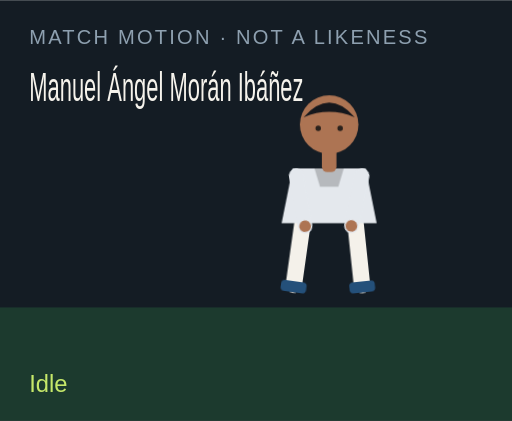
t = 0.00 s
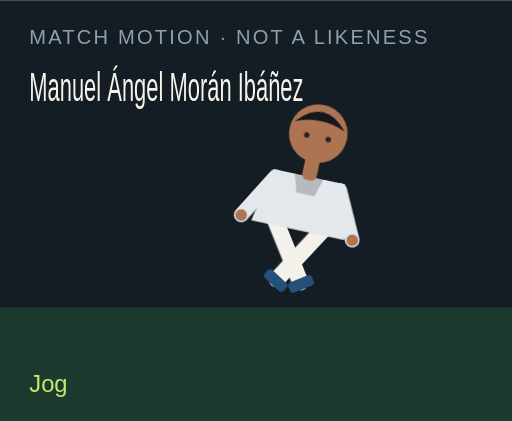
t = 1.50 s
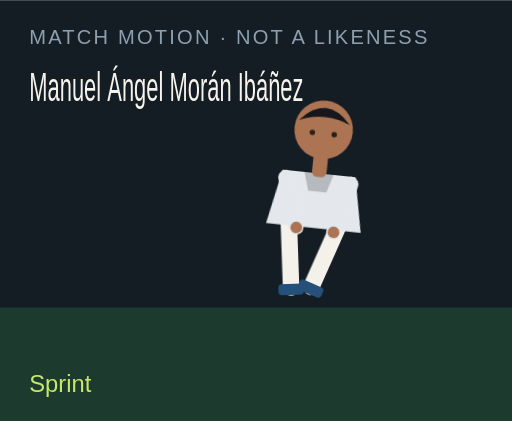
t = 3.00 s
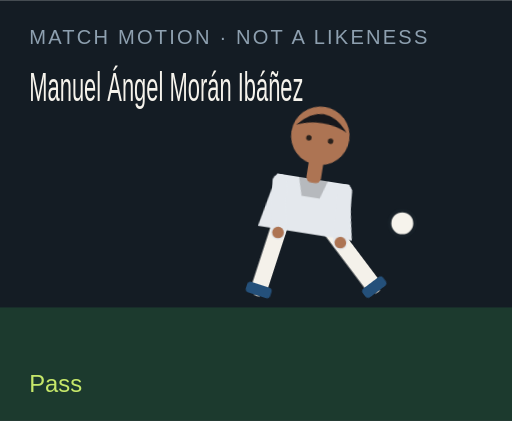
t = 4.50 s
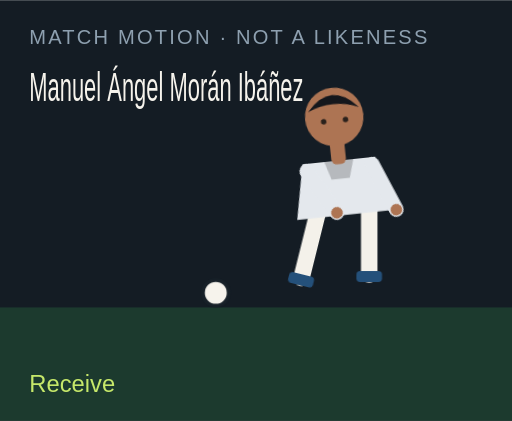
t = 6.00 s
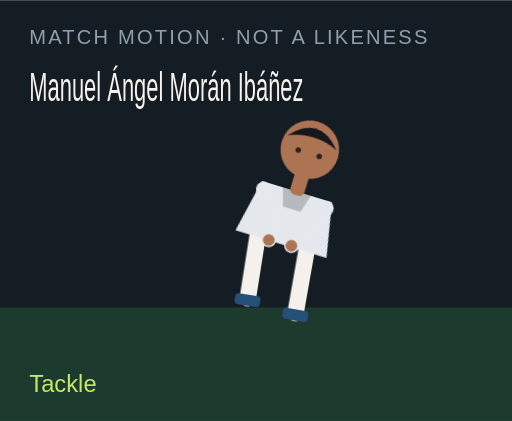
t = 7.50 s

The animated SVG that drew these frames (rendered in a browser with its animation timeline set to each time). Animation: 18 CSS @keyframes rules; one cycle of 9.00 s, repeats indefinitely.

<?xml version="1.0" encoding="UTF-8"?>
<svg xmlns="http://www.w3.org/2000/svg" viewBox="0 0 280 230" role="img">
  <style>@media (prefers-reduced-motion: reduce){animate,animateTransform{display:none}}</style>
  <rect width="280" height="230" fill="#141c24"/>
  <rect y="168" width="280" height="62" fill="#1c3a2e"/>
  <text x="16" y="24" fill="#8ea0b0" font-family="Arial,sans-serif" font-size="11" letter-spacing="1.2">MATCH MOTION · NOT A LIKENESS</text>
  <text x="16" y="55" fill="#f6f3ec" font-family="Impact,sans-serif" font-size="22" textLength="150" lengthAdjust="spacingAndGlyphs">Manuel Ángel Morán Ibáñez</text>
  <circle r="7" fill="#f6f3ec" stroke="#172028" stroke-width="2" id="motion-60350" cx="150" cy="160" opacity="0">
    
    
    
  </circle>
  <g transform="translate(132 40)">
    <g id="motion-60372" transform="rotate(0 48 90)">
      
      <g id="motion-60374" transform="translate(0 0)">
        
        <g transform="translate(34 78)"><g id="motion-60376" transform="rotate(8)"><path d="M0 0 V38" stroke="#f4f1ea" stroke-width="9" stroke-linecap="round"/><rect x="-7" y="36" width="14" height="6" rx="2" fill="#24507a"/></g></g>
        <g transform="translate(62 78)"><g id="motion-60378" transform="rotate(-6)"><path d="M0 0 V38" stroke="#f4f1ea" stroke-width="9" stroke-linecap="round"/><rect x="-7" y="36" width="14" height="6" rx="2" fill="#24507a"/></g></g>
        <path d="M28 52 h40 l6 30 H22 Z" fill="#e4e8ed"/>
        <path d="M40 52 h16 l-3 10 H43 Z" fill="#000" opacity=".2"/>
        <g transform="translate(30 56)"><g id="motion-60380" transform="rotate(-10)"><path d="M0 0 V28" stroke="#e4e8ed" stroke-width="8" stroke-linecap="round"/><circle cx="0" cy="28" r="3.2" fill="#ad7453"/></g></g>
        <g transform="translate(66 56)"><g id="motion-60382" transform="rotate(12)"><path d="M0 0 V28" stroke="#e4e8ed" stroke-width="8" stroke-linecap="round"/><circle cx="0" cy="28" r="3.2" fill="#ad7453"/></g></g>
        <rect x="44" y="40" width="8" height="14" rx="3" fill="#ad7453"/>
        <circle cx="48" cy="28" r="16" fill="#ad7453"/>
        <path d="M34 24 Q48 8 62 24 Q48 18 34 24" fill="#15171c"/>
        <circle cx="42" cy="30" r="1.5" fill="#2a211c"/><circle cx="54" cy="30" r="1.5" fill="#2a211c"/>
      </g>
    </g>
  </g>
  <text x="16" y="214" fill="#c6e86a" font-family="Arial,sans-serif" font-size="13" opacity="1" id="motion-60354">Idle</text><text x="16" y="214" fill="#c6e86a" font-family="Arial,sans-serif" font-size="13" opacity="0" id="motion-60356">Jog</text><text x="16" y="214" fill="#c6e86a" font-family="Arial,sans-serif" font-size="13" opacity="0" id="motion-60358">Sprint</text><text x="16" y="214" fill="#c6e86a" font-family="Arial,sans-serif" font-size="13" opacity="0" id="motion-60360">Dribble</text><text x="16" y="214" fill="#c6e86a" font-family="Arial,sans-serif" font-size="13" opacity="0" id="motion-60362">Pass</text><text x="16" y="214" fill="#c6e86a" font-family="Arial,sans-serif" font-size="13" opacity="0" id="motion-60364">Shoot</text><text x="16" y="214" fill="#c6e86a" font-family="Arial,sans-serif" font-size="13" opacity="0" id="motion-60366">Receive</text><text x="16" y="214" fill="#c6e86a" font-family="Arial,sans-serif" font-size="13" opacity="0" id="motion-60368">Tackle</text><text x="16" y="214" fill="#c6e86a" font-family="Arial,sans-serif" font-size="13" opacity="0" id="motion-60370">Arms wide</text>
<style>@keyframes track-60351{0%{cx:150px}11.1%{cx:156px}22.2%{cx:164px}33.300000000000004%{cx:142px}44.4%{cx:190px}55.60000000000001%{cx:250px}66.7%{cx:118px}77.8%{cx:150px}88.9%{cx:150px}100%{cx:150px}}@keyframes track-60352{0%{cy:160px}11.1%{cy:158px}22.2%{cy:154px}33.300000000000004%{cy:156px}44.4%{cy:148px}55.60000000000001%{cy:96px}66.7%{cy:160px}77.8%{cy:160px}88.9%{cy:160px}100%{cy:160px}}@keyframes track-60353{0%{opacity:0}11.1%{opacity:0}22.2%{opacity:0}33.300000000000004%{opacity:1}44.4%{opacity:1}55.60000000000001%{opacity:1}66.7%{opacity:1}77.8%{opacity:0}88.9%{opacity:0}100%{opacity:0}}@keyframes track-60355{0%{opacity:1}11.1%{opacity:0}22.2%{opacity:0}33.300000000000004%{opacity:0}44.4%{opacity:0}55.60000000000001%{opacity:0}66.7%{opacity:0}77.8%{opacity:0}88.9%{opacity:0}100%{opacity:1}}@keyframes track-60357{0%{opacity:0}11.1%{opacity:1}22.2%{opacity:0}33.300000000000004%{opacity:0}44.4%{opacity:0}55.60000000000001%{opacity:0}66.7%{opacity:0}77.8%{opacity:0}88.9%{opacity:0}100%{opacity:0}}@keyframes track-60359{0%{opacity:0}11.1%{opacity:0}22.2%{opacity:1}33.300000000000004%{opacity:0}44.4%{opacity:0}55.60000000000001%{opacity:0}66.7%{opacity:0}77.8%{opacity:0}88.9%{opacity:0}100%{opacity:0}}@keyframes track-60361{0%{opacity:0}11.1%{opacity:0}22.2%{opacity:0}33.300000000000004%{opacity:1}44.4%{opacity:0}55.60000000000001%{opacity:0}66.7%{opacity:0}77.8%{opacity:0}88.9%{opacity:0}100%{opacity:0}}@keyframes track-60363{0%{opacity:0}11.1%{opacity:0}22.2%{opacity:0}33.300000000000004%{opacity:0}44.4%{opacity:1}55.60000000000001%{opacity:0}66.7%{opacity:0}77.8%{opacity:0}88.9%{opacity:0}100%{opacity:0}}@keyframes track-60365{0%{opacity:0}11.1%{opacity:0}22.2%{opacity:0}33.300000000000004%{opacity:0}44.4%{opacity:0}55.60000000000001%{opacity:1}66.7%{opacity:0}77.8%{opacity:0}88.9%{opacity:0}100%{opacity:0}}@keyframes track-60367{0%{opacity:0}11.1%{opacity:0}22.2%{opacity:0}33.300000000000004%{opacity:0}44.4%{opacity:0}55.60000000000001%{opacity:0}66.7%{opacity:1}77.8%{opacity:0}88.9%{opacity:0}100%{opacity:0}}@keyframes track-60369{0%{opacity:0}11.1%{opacity:0}22.2%{opacity:0}33.300000000000004%{opacity:0}44.4%{opacity:0}55.60000000000001%{opacity:0}66.7%{opacity:0}77.8%{opacity:1}88.9%{opacity:0}100%{opacity:0}}@keyframes track-60371{0%{opacity:0}11.1%{opacity:0}22.2%{opacity:0}33.300000000000004%{opacity:0}44.4%{opacity:0}55.60000000000001%{opacity:0}66.7%{opacity:0}77.8%{opacity:0}88.9%{opacity:1}100%{opacity:0}}@keyframes track-60373{0%{transform:rotate(0deg)}11.1%{transform:rotate(8deg)}22.2%{transform:rotate(16deg)}33.300000000000004%{transform:rotate(6deg)}44.4%{transform:rotate(4deg)}55.60000000000001%{transform:rotate(14deg)}66.7%{transform:rotate(-6deg)}77.8%{transform:rotate(34deg)}88.9%{transform:rotate(0deg)}100%{transform:rotate(0deg)}}@keyframes track-60375{0%{transform:translate(0px,0px)}11.1%{transform:translate(0px,-3px)}22.2%{transform:translate(0px,-6px)}33.300000000000004%{transform:translate(0px,-2px)}44.4%{transform:translate(0px,2px)}55.60000000000001%{transform:translate(0px,-4px)}66.7%{transform:translate(0px,1px)}77.8%{transform:translate(0px,10px)}88.9%{transform:translate(0px,-8px)}100%{transform:translate(0px,0px)}}@keyframes track-60377{0%{transform:rotate(8deg)}11.1%{transform:rotate(-26deg)}22.2%{transform:rotate(-42deg)}33.300000000000004%{transform:rotate(-8deg)}44.4%{transform:rotate(6deg)}55.60000000000001%{transform:rotate(12deg)}66.7%{transform:rotate(20deg)}77.8%{transform:rotate(-8deg)}88.9%{transform:rotate(-8deg)}100%{transform:rotate(8deg)}}@keyframes track-60379{0%{transform:rotate(-6deg)}11.1%{transform:rotate(24deg)}22.2%{transform:rotate(38deg)}33.300000000000004%{transform:rotate(18deg)}44.4%{transform:rotate(-38deg)}55.60000000000001%{transform:rotate(-54deg)}66.7%{transform:rotate(6deg)}77.8%{transform:rotate(-22deg)}88.9%{transform:rotate(8deg)}100%{transform:rotate(-6deg)}}@keyframes track-60381{0%{transform:rotate(-10deg)}11.1%{transform:rotate(24deg)}22.2%{transform:rotate(36deg)}33.300000000000004%{transform:rotate(-18deg)}44.4%{transform:rotate(10deg)}55.60000000000001%{transform:rotate(-24deg)}66.7%{transform:rotate(-30deg)}77.8%{transform:rotate(12deg)}88.9%{transform:rotate(-58deg)}100%{transform:rotate(-10deg)}}@keyframes track-60383{0%{transform:rotate(12deg)}11.1%{transform:rotate(-20deg)}22.2%{transform:rotate(-32deg)}33.300000000000004%{transform:rotate(14deg)}44.4%{transform:rotate(-26deg)}55.60000000000001%{transform:rotate(18deg)}66.7%{transform:rotate(-22deg)}77.8%{transform:rotate(-6deg)}88.9%{transform:rotate(58deg)}100%{transform:rotate(12deg)}}@media(prefers-reduced-motion:no-preference){#motion-60350{animation:track-60351 9s linear infinite both,track-60352 9s linear infinite both,track-60353 9s steps(1,end) infinite both}#motion-60354{animation:track-60355 9s steps(1,end) infinite both}#motion-60356{animation:track-60357 9s steps(1,end) infinite both}#motion-60358{animation:track-60359 9s steps(1,end) infinite both}#motion-60360{animation:track-60361 9s steps(1,end) infinite both}#motion-60362{animation:track-60363 9s steps(1,end) infinite both}#motion-60364{animation:track-60365 9s steps(1,end) infinite both}#motion-60366{animation:track-60367 9s steps(1,end) infinite both}#motion-60368{animation:track-60369 9s steps(1,end) infinite both}#motion-60370{animation:track-60371 9s steps(1,end) infinite both}#motion-60372{animation:track-60373 9s linear infinite both}#motion-60374{animation:track-60375 9s linear infinite both}#motion-60376{animation:track-60377 9s linear infinite both}#motion-60378{animation:track-60379 9s linear infinite both}#motion-60380{animation:track-60381 9s linear infinite both}#motion-60382{animation:track-60383 9s linear infinite both}}</style></svg>
